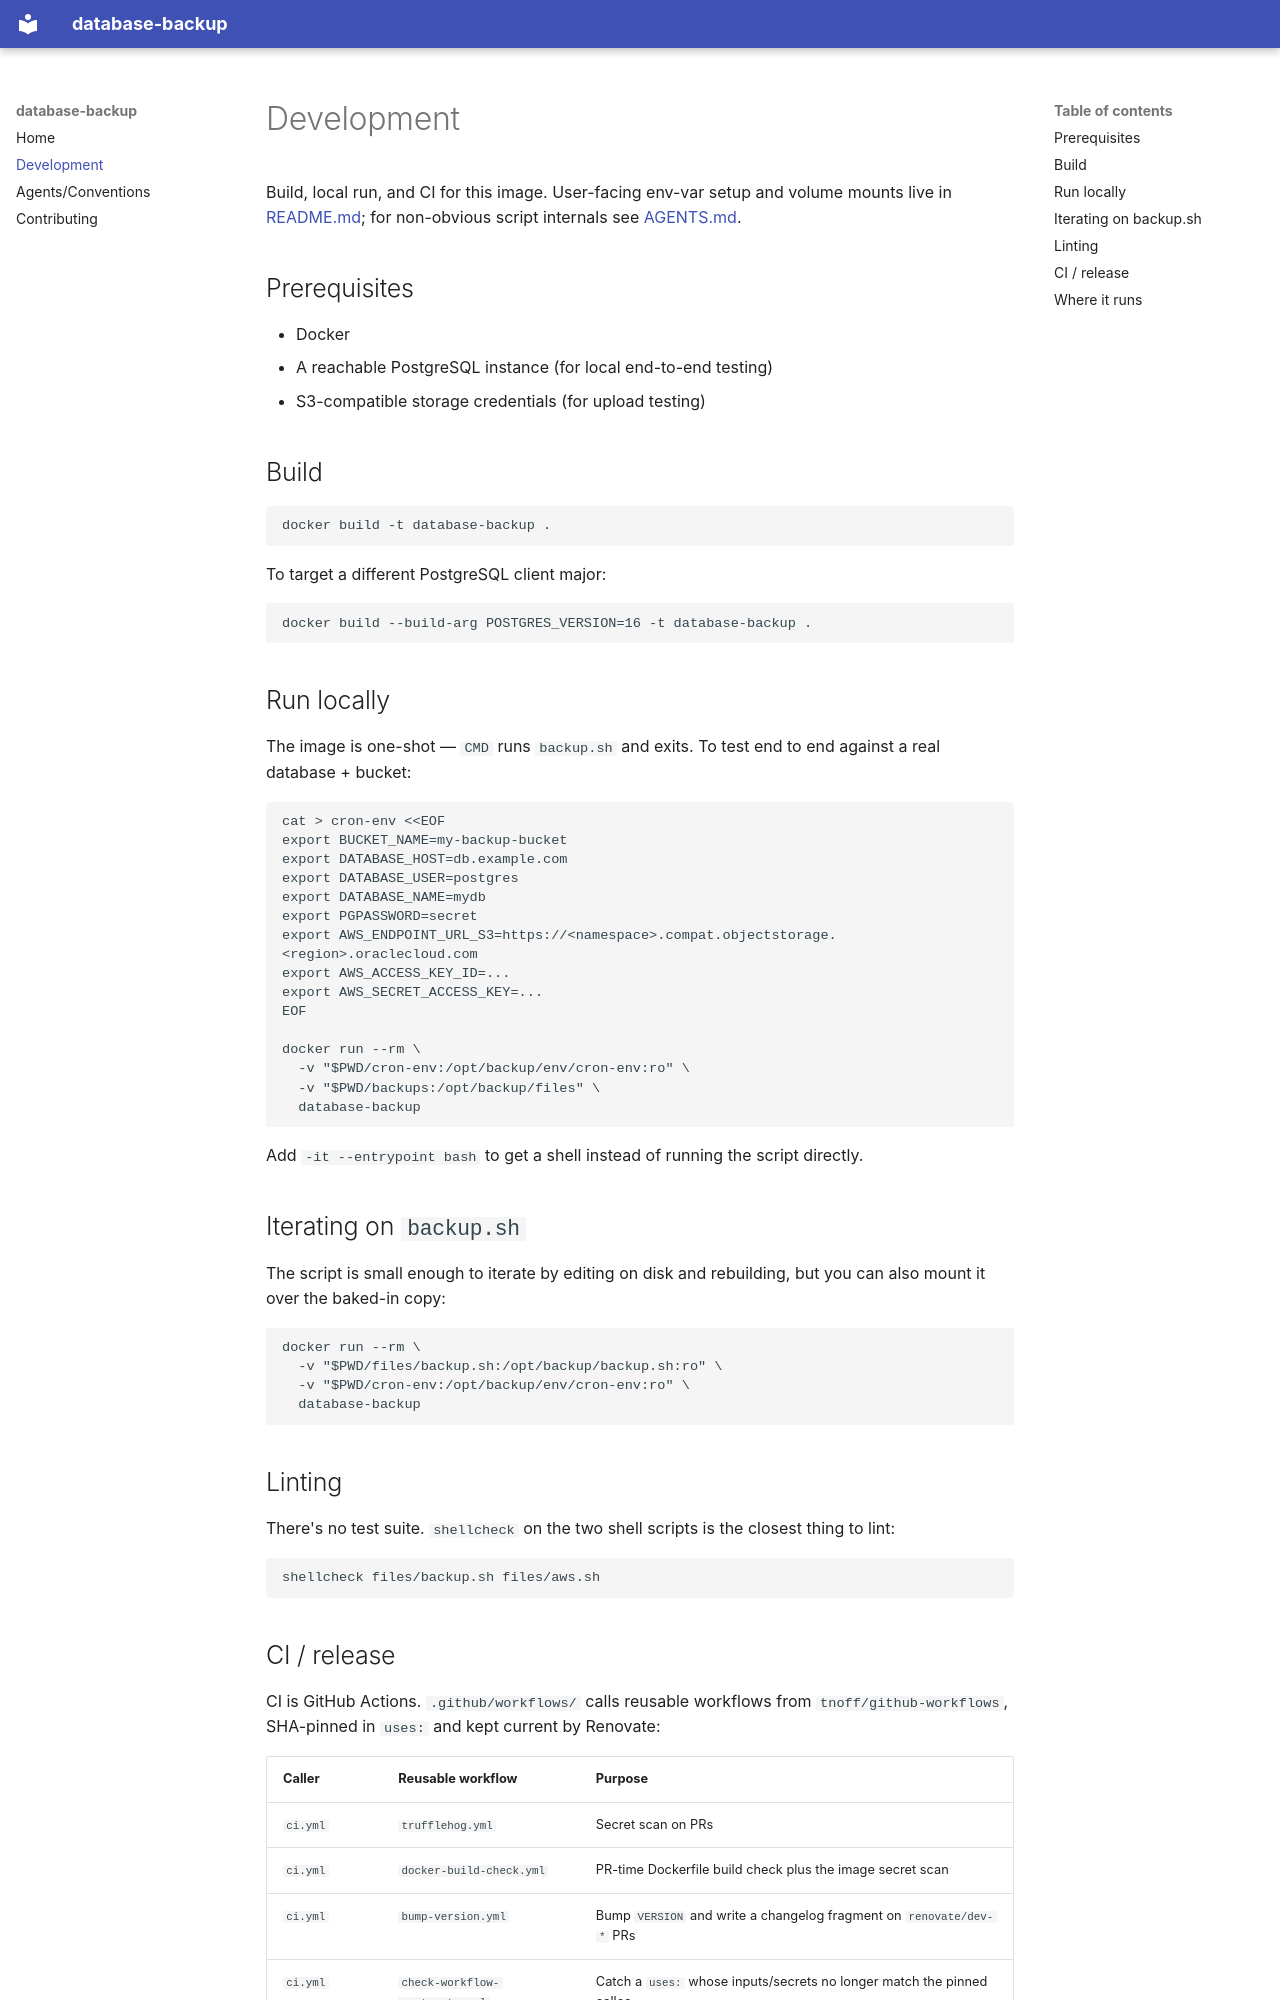

repository: tnoff/database-backup · page: DEVELOPMENT/index.html · generator: mkdocs

# Development

Build, local run, and CI for this image. User-facing env-var setup and
volume mounts live in [README.md](README.md); for non-obvious script
internals see [AGENTS.md](AGENTS.md).

## Prerequisites

- Docker
- A reachable PostgreSQL instance (for local end-to-end testing)
- S3-compatible storage credentials (for upload testing)

## Build

```bash
docker build -t database-backup .
```

To target a different PostgreSQL client major:

```bash
docker build --build-arg POSTGRES_VERSION=16 -t database-backup .
```

## Run locally

The image is one-shot — `CMD` runs `backup.sh` and exits. To test end
to end against a real database + bucket:

```bash
cat > cron-env <<EOF
export BUCKET_NAME=my-backup-bucket
export DATABASE_HOST=db.example.com
export DATABASE_USER=postgres
export DATABASE_NAME=mydb
export PGPASSWORD=secret
export AWS_ENDPOINT_URL_S3=https://<namespace>.compat.objectstorage.<region>.oraclecloud.com
export AWS_ACCESS_KEY_ID=...
export AWS_SECRET_ACCESS_KEY=...
EOF

docker run --rm \
  -v "$PWD/cron-env:/opt/backup/env/cron-env:ro" \
  -v "$PWD/backups:/opt/backup/files" \
  database-backup
```

Add `-it --entrypoint bash` to get a shell instead of running the
script directly.

## Iterating on `backup.sh`

The script is small enough to iterate by editing on disk and
rebuilding, but you can also mount it over the baked-in copy:

```bash
docker run --rm \
  -v "$PWD/files/backup.sh:/opt/backup/backup.sh:ro" \
  -v "$PWD/cron-env:/opt/backup/env/cron-env:ro" \
  database-backup
```

## Linting

There's no test suite. `shellcheck` on the two shell scripts is the
closest thing to lint:

```bash
shellcheck files/backup.sh files/aws.sh
```
